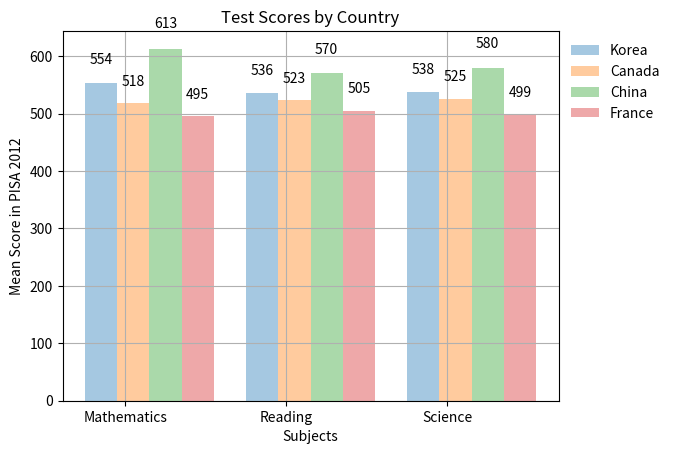

This chart was generated by the following Python code:
import matplotlib.pyplot as plt
import numpy as np


col_count = 3
bar_width = .2

korea_scores = (554, 536, 538)
canada_scores = (518, 523, 525)
china_scores = (613, 570, 580)
france_scores = (495, 505, 499)

index = np.arange(col_count)

k1 = plt.bar(index, korea_scores, bar_width,
             alpha=.4,
             label="Korea")

c1 = plt.bar(index + 0.2, canada_scores, bar_width,
             alpha=.4,
             label="Canada")

ch1 = plt.bar(index + 0.4, china_scores, bar_width,
              alpha=.4,
              label="China")

f1 = plt.bar(index + 0.6, france_scores, bar_width,
             alpha=.4,
             label="France")


def CreateLabels(data):
    for item in data:
        height = item.get_height()
        plt.text(item.get_x() + item.get_width() / 2., height*1.05,
                 '%d' % int(height),
                 ha='center', va='bottom')


CreateLabels(k1)
CreateLabels(c1)
CreateLabels(ch1)
CreateLabels(f1)

plt.ylabel("Mean Score in PISA 2012")
plt.xlabel("Subjects")
plt.title("Test Scores by Country")

plt.xticks(index + .3/2, ("Mathematics", "Reading", "Science"))
plt.legend(frameon=False, bbox_to_anchor=(1,1), loc=2)
plt.grid(True)


plt.show()